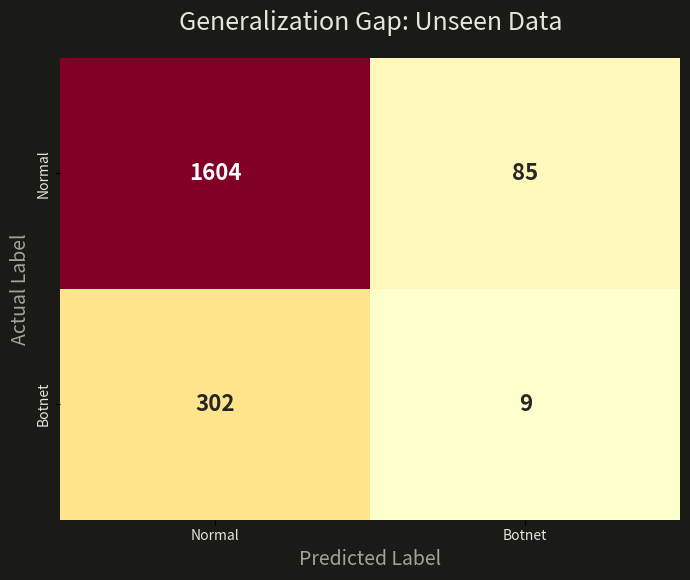
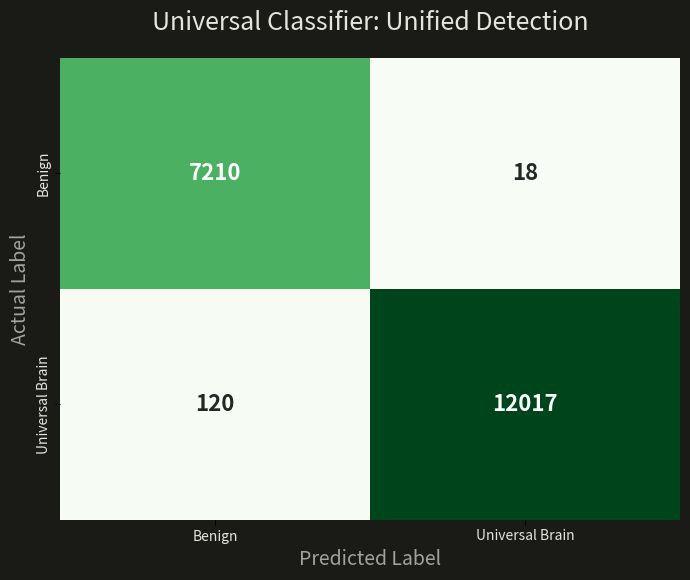

Source code (Python) for these figures, in order:
import matplotlib.pyplot as plt
import seaborn as sns
import numpy as np
import os

# Create static/img/ directory if it doesn't exist
os.makedirs('static/img', exist_ok=True)

def save_confusion_matrix(cm, labels, title, filename, cmap='Reds'):
    plt.figure(figsize=(8, 6), facecolor='#1a1a17')
    ax = sns.heatmap(cm, annot=True, fmt='d', cmap=cmap, xticklabels=labels, yticklabels=labels, 
                    cbar=False, annot_kws={'size': 16, 'weight': 'bold'})
    
    plt.title(title, color='#e5e5e0', fontsize=18, pad=20)
    plt.xlabel('Predicted Label', color='#a3a39e', fontsize=14)
    plt.ylabel('Actual Label', color='#a3a39e', fontsize=14)
    
    # Stylize axes
    ax.set_xticklabels(labels, color='#e5e5e0')
    ax.set_yticklabels(labels, color='#e5e5e0')
    
    plt.savefig(f'static/img/{filename}', bbox_inches='tight', transparent=True)
    plt.close()
    print(f"Generated {filename}")

# 1. Stage 3: Generalization Gap
# Actual Normal: 1689 -> Predicted Normal: 1604, Predicted Botnet: 85
# Actual Botnet: 311 -> Predicted Normal: 302, Predicted Botnet: 9
cm_gap = np.array([[1604, 85], [302, 9]])
save_confusion_matrix(cm_gap, ['Normal', 'Botnet'], 'Generalization Gap: Unseen Data', 'gen_gap_chart.png', cmap='YlOrRd')

# 2. Stage 4: Universal Brain
# High accuracy across both
cm_uni = np.array([[7210, 18], [120, 12017]])
save_confusion_matrix(cm_uni, ['Benign', 'Universal Brain'], 'Universal Classifier: Unified Detection', 'universal_chart.png', cmap='Greens')
